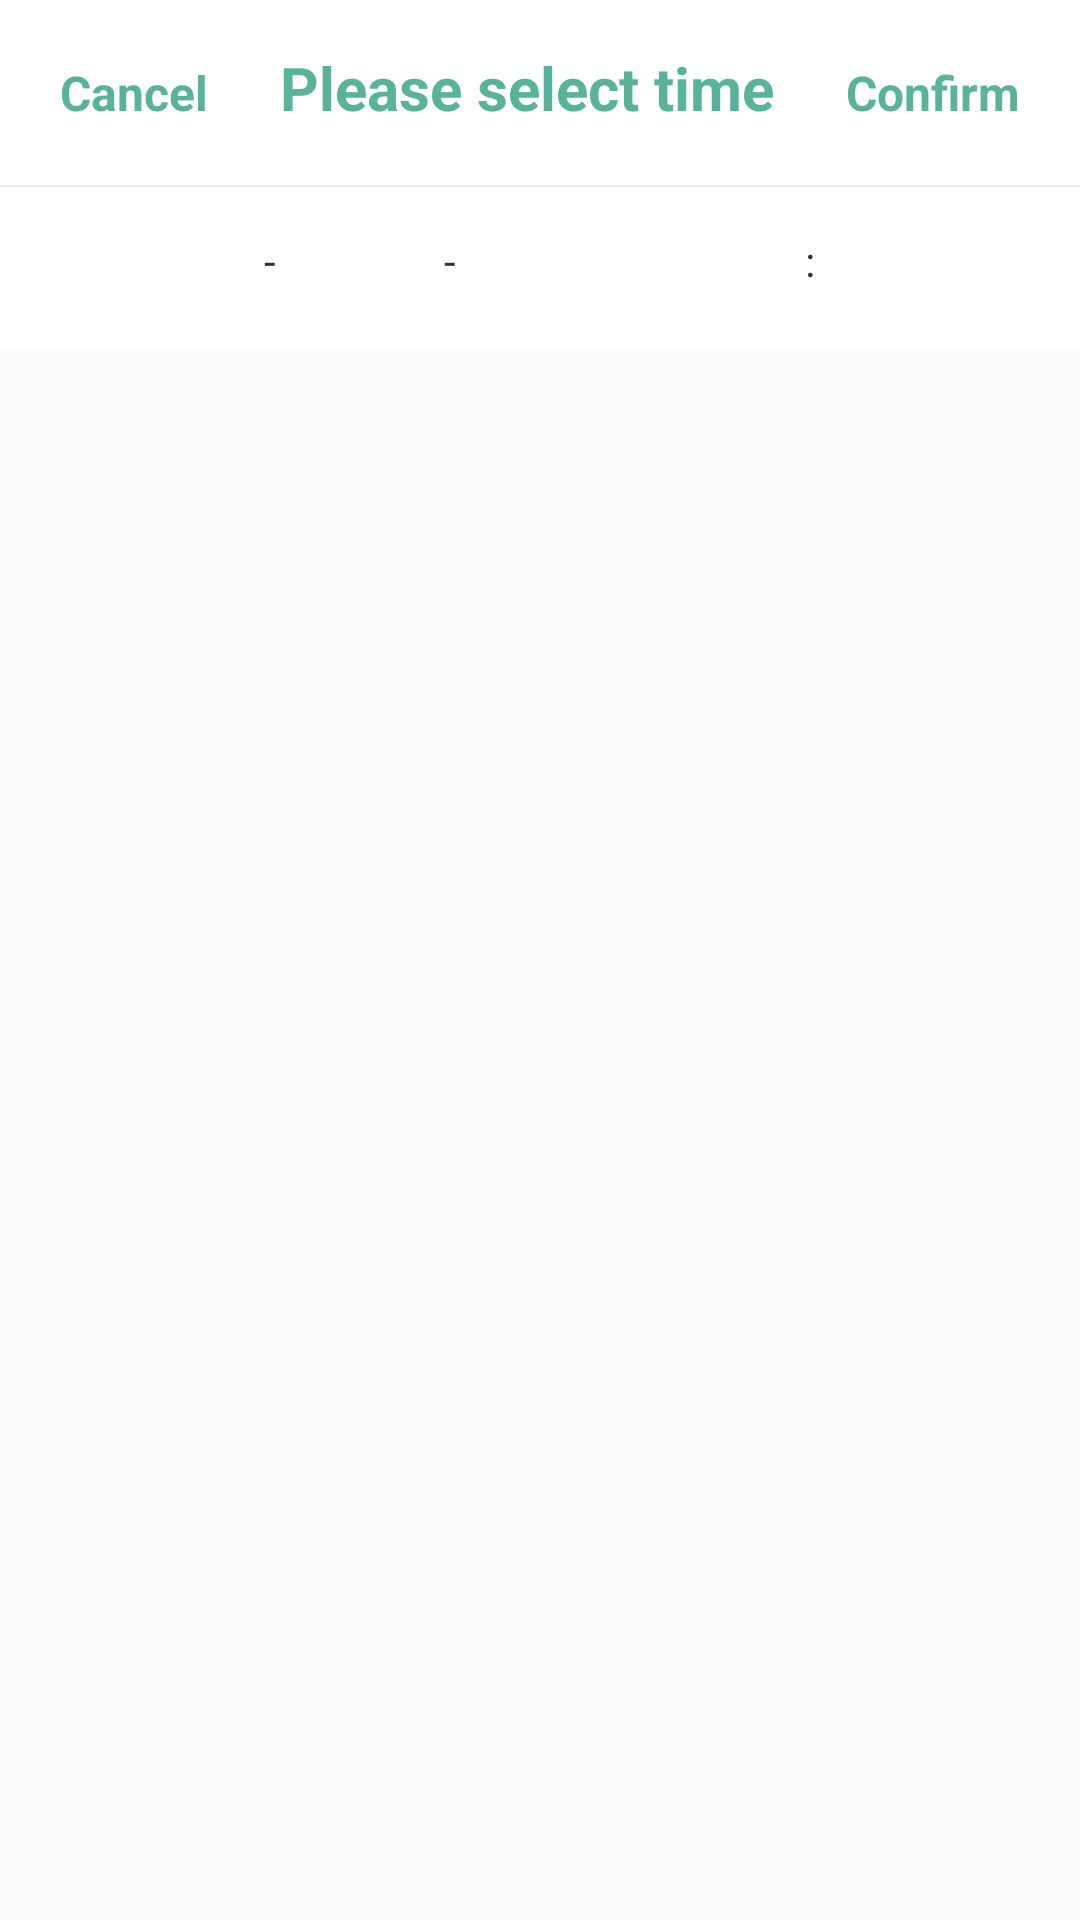

Produce the Android XML layout that renders to this screen, including the resource entries it uses.
<!-- AndroidManifest.xml: application theme AppTheme -->
<!-- res/layout/dialog_date_picker.xml -->
<?xml version="1.0" encoding="utf-8"?>
<LinearLayout xmlns:android="http://schemas.android.com/apk/res/android"
    android:layout_width="match_parent"
    android:layout_height="wrap_content"
    android:orientation="vertical">

    <LinearLayout
        android:layout_width="match_parent"
        android:layout_height="wrap_content"
        android:background="@color/date_picker_bg"
        android:orientation="horizontal"
        android:padding="10dp">

        <TextView
            android:id="@+id/tv_cancel"
            android:layout_width="wrap_content"
            android:layout_height="wrap_content"
            android:gravity="center"
            android:padding="10dp"
            android:text="@string/cancel"
            android:textColor="@color/date_picker_text_light"
            android:textSize="16sp"
            android:textStyle="bold" />

        <TextView
            android:id="@+id/tv_title"
            android:layout_width="0dp"
            android:layout_height="wrap_content"
            android:layout_weight="1"
            android:gravity="center"
            android:text="@string/title"
            android:textColor="@color/date_picker_text_light"
            android:textSize="20sp"
            android:textStyle="bold" />

        <TextView
            android:id="@+id/tv_confirm"
            android:layout_width="wrap_content"
            android:layout_height="wrap_content"
            android:gravity="center"
            android:padding="10dp"
            android:text="@string/confirm"
            android:textColor="@color/date_picker_text_light"
            android:textSize="16sp"
            android:textStyle="bold" />

    </LinearLayout>

    <View
        android:layout_width="match_parent"
        android:layout_height="0.5dp"
        android:background="@color/date_picker_divider" />

    <LinearLayout
        android:layout_width="match_parent"
        android:layout_height="wrap_content"
        android:background="@color/date_picker_bg"
        android:gravity="center_vertical"
        android:orientation="horizontal"
        android:paddingBottom="20dp"
        android:paddingEnd="20dp"
        android:paddingStart="20dp"
        android:paddingTop="15dp">

        <com.example.travelog01.datepicker.PickerView
            android:id="@+id/dpv_year"
            android:layout_width="0dp"
            android:layout_height="@dimen/picker_view_height"
            android:layout_weight="3" />

        <TextView
            android:layout_width="0dp"
            android:layout_height="wrap_content"
            android:layout_weight="1"
            android:gravity="center"
            android:text="-"
            android:textColor="@color/date_picker_text_dark"
            android:textSize="@dimen/date_unit_text_size" />

        <com.example.travelog01.datepicker.PickerView
            android:id="@+id/dpv_month"
            android:layout_width="0dp"
            android:layout_height="@dimen/picker_view_height"
            android:layout_weight="2" />

        <TextView
            android:layout_width="0dp"
            android:layout_height="wrap_content"
            android:layout_weight="1"
            android:gravity="center"
            android:text="-"
            android:textColor="@color/date_picker_text_dark"
            android:textSize="@dimen/date_unit_text_size" />

        <com.example.travelog01.datepicker.PickerView
            android:id="@+id/dpv_day"
            android:layout_width="0dp"
            android:layout_height="@dimen/picker_view_height"
            android:layout_weight="2" />

        <TextView
            android:layout_width="0dp"
            android:layout_height="wrap_content"
            android:layout_weight="1"
            android:gravity="center"
            android:text=" "
            android:textColor="@color/date_picker_text_dark"
            android:textSize="@dimen/date_unit_text_size" />

        <com.example.travelog01.datepicker.PickerView
            android:id="@+id/dpv_hour"
            android:layout_width="0dp"
            android:layout_height="@dimen/picker_view_height"
            android:layout_weight="2" />

        <TextView
            android:id="@+id/tv_hour_unit"
            android:layout_width="0dp"
            android:layout_height="wrap_content"
            android:layout_weight="1"
            android:gravity="center"
            android:text=" : "
            android:textColor="@color/date_picker_text_dark"
            android:textSize="@dimen/date_unit_text_size" />

        <com.example.travelog01.datepicker.PickerView
            android:id="@+id/dpv_minute"
            android:layout_width="0dp"
            android:layout_height="@dimen/picker_view_height"
            android:layout_weight="2" />

        <TextView
            android:id="@+id/tv_minute_unit"
            android:layout_width="0dp"
            android:layout_height="wrap_content"
            android:layout_weight="1"
            android:gravity="center"
            android:text=" "
            android:textColor="@color/date_picker_text_dark"
            android:textSize="@dimen/date_unit_text_size" />

    </LinearLayout>

</LinearLayout>
<!-- resources referenced by this layout -->
<resources>
  <color name="date_picker_bg">#FFFFFF</color>
  <color name="date_picker_divider">#11112233</color>
  <color name="date_picker_text_dark">#333333</color>
  <color name="date_picker_text_light">#59B29C</color>
  <string name="cancel">Cancel</string>
  <string name="confirm">Confirm</string>
  <string name="title">Please select time</string>
  <style name="AppTheme" parent="Theme.AppCompat.Light.DarkActionBar">
          
          <item name="colorPrimary">@color/colorPrimary</item>
          <item name="colorPrimaryDark">@color/colorPrimaryDark</item>
          <item name="colorAccent">@color/colorAccent</item>
      </style>
  <color name="colorPrimary">#278be3</color>
  <color name="colorPrimaryDark">#0f5998</color>
  <color name="colorAccent">#4075a2</color>
</resources>
